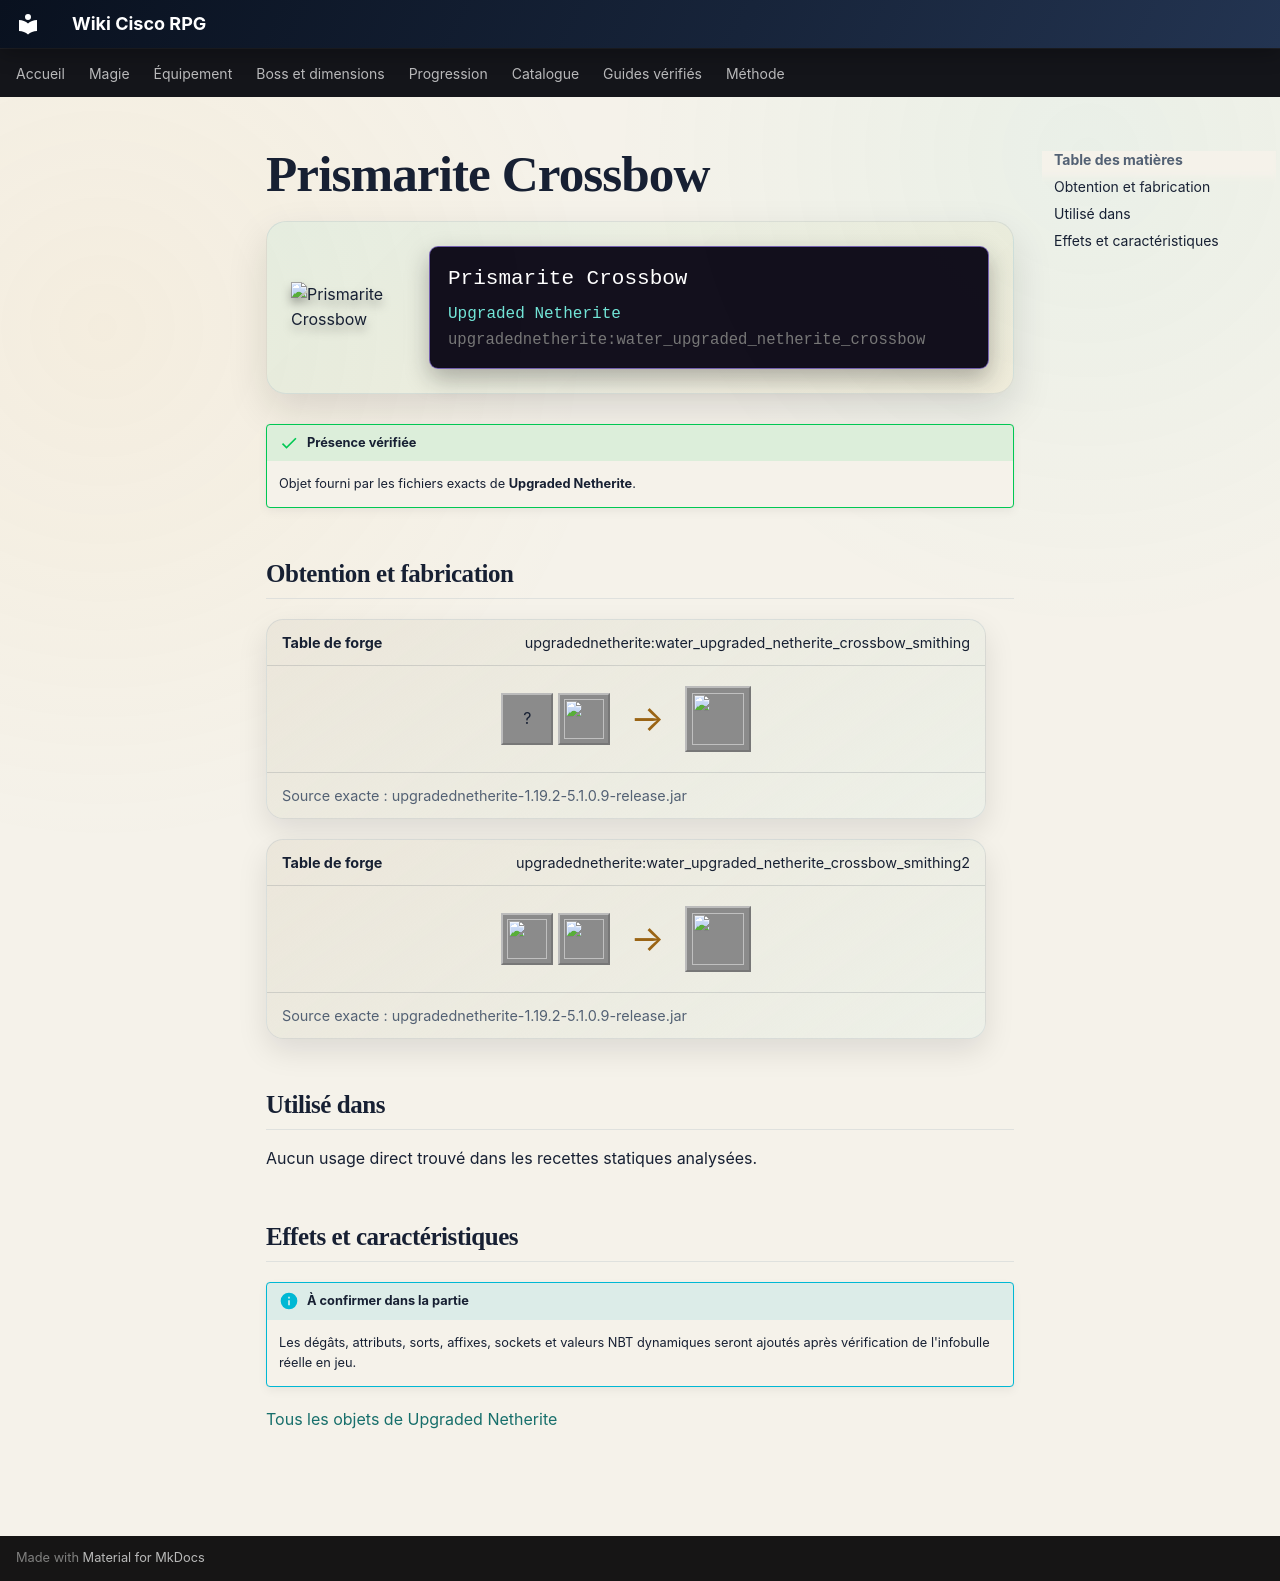

repository: Kloups-Dev/wiki-cisco-rpg · page: catalogue/objets/upgradednetherite/water_upgraded_netherite_crossbow/index.html · generator: mkdocs

# Prismarite Crossbow

<div class="mc-item-showcase">
<img class="mc-item-icon" src="../../../../assets/generated/items/upgradednetherite/water_upgraded_netherite_crossbow.png" alt="Prismarite Crossbow">
<div class="mc-tooltip-card">
<div class="mc-tooltip-card__name">Prismarite Crossbow</div>
<div class="mc-tooltip-card__mod">Upgraded Netherite</div>
<div class="mc-tooltip-card__id">upgradednetherite:water_upgraded_netherite_crossbow</div>
</div>
</div>

!!! success "Présence vérifiée"
    Objet fourni par les fichiers exacts de **Upgraded Netherite**.

## Obtention et fabrication

<div class="jei-recipe"><div class="jei-recipe__head"><strong>Table de forge</strong><span>upgradednetherite:water_upgraded_netherite_crossbow_smithing</span></div><div class="jei-recipe__body"><div class="jei-inputs"><span class="jei-slot" title="Crossbow (minecraft:crossbow)">?</span><a class="jei-slot" href="../../../../catalogue/objets/upgradednetherite/water_upgraded_netherite_ingot/" title="Prismarite Ingot (upgradednetherite:water_upgraded_netherite_ingot)"><img src="../../../../assets/generated/items/upgradednetherite/water_upgraded_netherite_ingot.png" alt="" loading="lazy"></a></div><span class="jei-arrow">→</span><span class="jei-slot jei-slot--result"><img src="../../../../assets/generated/items/upgradednetherite/water_upgraded_netherite_crossbow.png" alt=""></span></div><div class="jei-recipe__source">Source exacte : upgradednetherite-1.19.2-5.1.0.9-release.jar</div></div>
<div class="jei-recipe"><div class="jei-recipe__head"><strong>Table de forge</strong><span>upgradednetherite:water_upgraded_netherite_crossbow_smithing2</span></div><div class="jei-recipe__body"><div class="jei-inputs"><a class="jei-slot" href="../../../../catalogue/objets/upgradednetherite/netherite_crossbow/" title="Netherite Crossbow (upgradednetherite:netherite_crossbow)"><img src="../../../../assets/generated/items/upgradednetherite/netherite_crossbow.png" alt="" loading="lazy"></a><a class="jei-slot" href="../../../../catalogue/objets/upgradednetherite/water_essence/" title="Prismarite Essence (upgradednetherite:water_essence)"><img src="../../../../assets/generated/items/upgradednetherite/water_essence.png" alt="" loading="lazy"></a></div><span class="jei-arrow">→</span><span class="jei-slot jei-slot--result"><img src="../../../../assets/generated/items/upgradednetherite/water_upgraded_netherite_crossbow.png" alt=""></span></div><div class="jei-recipe__source">Source exacte : upgradednetherite-1.19.2-5.1.0.9-release.jar</div></div>

## Utilisé dans

Aucun usage direct trouvé dans les recettes statiques analysées.

## Effets et caractéristiques

!!! info "À confirmer dans la partie"
    Les dégâts, attributs, sorts, affixes, sockets et valeurs NBT dynamiques seront ajoutés après vérification de l'infobulle réelle en jeu.

[Tous les objets de Upgraded Netherite](../../../contenu/upgraded-netherite.md)
